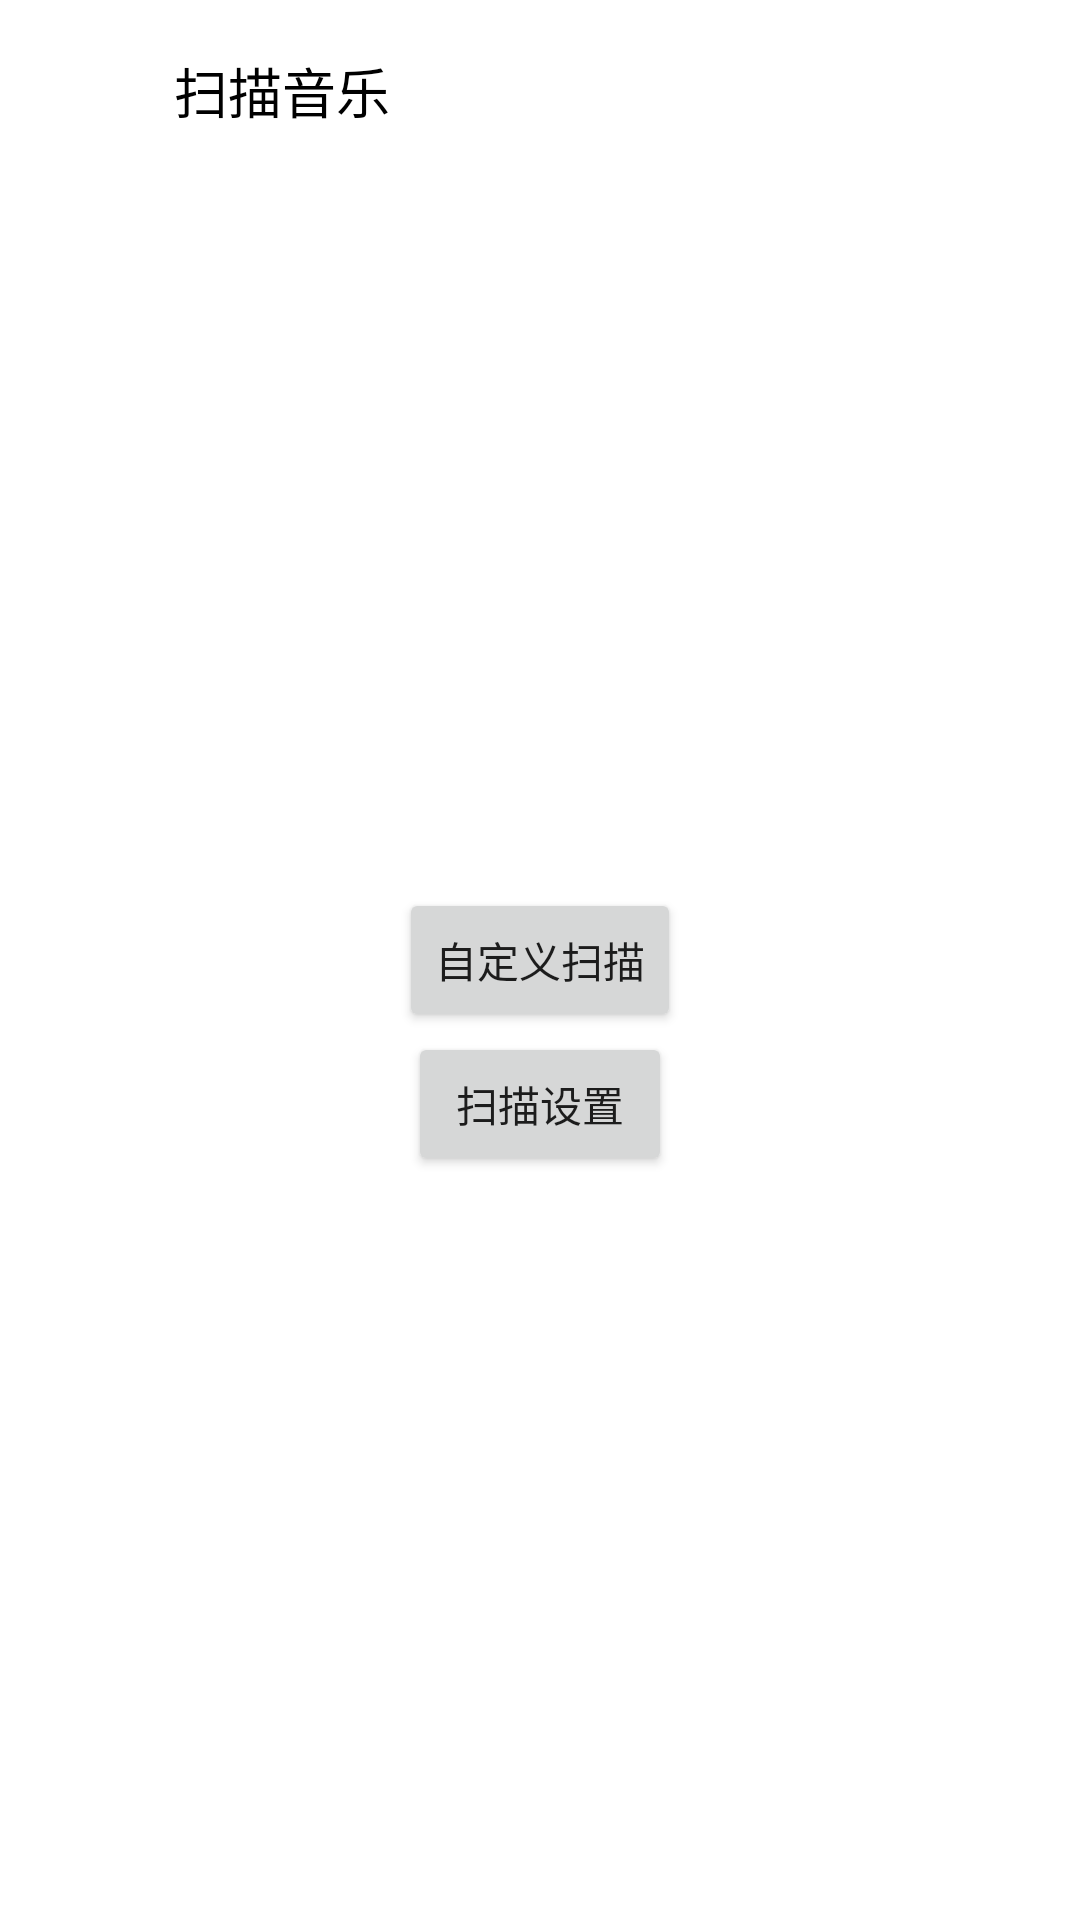

The Android layout XML behind this screen, and the referenced resources:
<!-- AndroidManifest.xml: application theme Theme.XianyuPlayer -->
<!-- res/layout/activity_scan_custom.xml -->
<?xml version="1.0" encoding="utf-8"?>
<androidx.constraintlayout.widget.ConstraintLayout xmlns:android="http://schemas.android.com/apk/res/android"
    xmlns:app="http://schemas.android.com/apk/res-auto"
    xmlns:tools="http://schemas.android.com/tools"
    android:layout_width="match_parent"
    android:layout_height="match_parent"
    tools:context=".ScanCustomActivity">

    <ImageButton
        android:id="@+id/imgBtn_back"
        android:layout_width="40dp"
        android:layout_height="40dp"
        android:layout_marginStart="10dp"
        android:layout_marginTop="10dp"
        android:background="@drawable/arrow_back_24"
        app:layout_constraintStart_toStartOf="parent"
        app:layout_constraintTop_toTopOf="parent" />

    <TextView
        android:id="@+id/txt_title"
        android:layout_width="wrap_content"
        android:layout_height="wrap_content"
        android:layout_marginStart="8dp"
        android:text="扫描音乐"
        android:textColor="@color/black"
        android:textSize="18sp"
        app:layout_constraintBottom_toBottomOf="@+id/imgBtn_back"
        app:layout_constraintStart_toEndOf="@+id/imgBtn_back"
        app:layout_constraintTop_toTopOf="@+id/imgBtn_back" />

    <Button
        android:id="@+id/btn_custom_scan"
        android:layout_width="wrap_content"
        android:layout_height="wrap_content"
        android:text="自定义扫描"
        app:layout_constraintBottom_toBottomOf="parent"
        app:layout_constraintEnd_toEndOf="parent"
        app:layout_constraintStart_toStartOf="parent"
        app:layout_constraintTop_toTopOf="parent" />

    <Button
        android:id="@+id/btn_scan_setting"
        android:layout_width="wrap_content"
        android:layout_height="wrap_content"
        android:text="扫描设置"
        app:layout_constraintEnd_toEndOf="parent"
        app:layout_constraintStart_toStartOf="parent"
        app:layout_constraintTop_toBottomOf="@+id/btn_custom_scan" />

    <FrameLayout
        android:id="@+id/frame_custom_container"
        android:layout_width="match_parent"
        android:layout_height="match_parent"
        android:visibility="gone" />

</androidx.constraintlayout.widget.ConstraintLayout>
<!-- resources referenced by this layout -->
<resources>
  <style name="Theme.XianyuPlayer" parent="Theme.MaterialComponents.DayNight.NoActionBar">
          
          <item name="colorPrimary">@color/purple_500</item>
          <item name="colorPrimaryVariant">@color/purple_700</item>
          <item name="colorOnPrimary">@color/white</item>
          
          <item name="colorSecondary">@color/teal_200</item>
          <item name="colorSecondaryVariant">@color/teal_700</item>
          <item name="colorOnSecondary">@color/black</item>
          
          <item name="android:statusBarColor">?attr/colorPrimaryVariant</item>
          
      </style>
  <!-- not gathered from this repository: default colours our renderer supplied (Android Studio template values) -->
  <color name="purple_500">#FF6200EE</color>
  <color name="purple_700">#FF3700B3</color>
  <color name="teal_200">#FF03DAC5</color>
  <color name="teal_700">#FF018786</color>
  <color name="black">#FF000000</color>
  <color name="white">#FFFFFFFF</color>
</resources>
